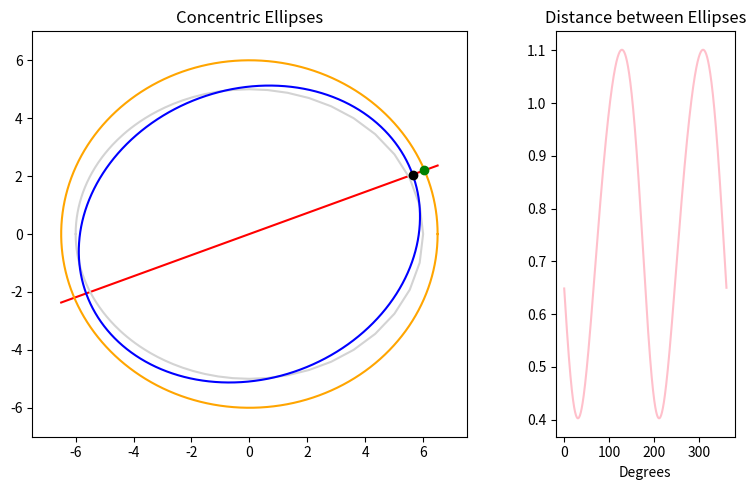

This chart was generated by the following Python code:
#!/usr/bin/env python3
# -*- coding: utf-8 -*-
"""
[redacted]

Permission is hereby granted, free of charge, to any person obtaining a copy
of this software and associated documentation files (the "Software"), to deal
in the Software without restriction, including without limitation the rights
to use, copy, modify, merge, publish, distribute, sublicense, and/or sell
copies of the Software, and to permit persons to whom the Software is
furnished to do so, subject to the following conditions:

The above copyright notice and this permission notice shall be included in all
copies or substantial portions of the Software.

THE SOFTWARE IS PROVIDED "AS IS", WITHOUT WARRANTY OF ANY KIND, EXPRESS OR
IMPLIED, INCLUDING BUT NOT LIMITED TO THE WARRANTIES OF MERCHANTABILITY,
FITNESS FOR A PARTICULAR PURPOSE AND NONINFRINGEMENT. IN NO EVENT SHALL THE
AUTHORS OR COPYRIGHT HOLDERS BE LIABLE FOR ANY CLAIM, DAMAGES OR OTHER
LIABILITY, WHETHER IN AN ACTION OF CONTRACT, TORT OR OTHERWISE, ARISING FROM,
OUT OF OR IN CONNECTION WITH THE SOFTWARE OR THE USE OR OTHER DEALINGS IN THE
SOFTWARE.
"""

"""
Calculate the distance between two concentric ellipses, one of which has been rotated.
"""

import os
import sys
import math
import matplotlib.pyplot as plt
import numpy as np
from matplotlib import gridspec

# ----------
# Default values

# a is the radius along the x-axis (sometimes shown as h)
# b is the radius along the y-axis (sometimes shown as v)
# first (the outside) ellipse
a1=6.5
b1=6.0
# second (inner) rotated ellipse
a2=6.0
b2=5.0
# angles
T=20  # inner ellipse rotation angle
lT=T  # line of intersection angle

# ----------

# check for obvious issues
def check_for_issues():
    if T == 90 and a2 == b1:
        sys.stderr.write("WARNING: " + 
            "The horizontal and vertical radii are equal and " +
            "will result in a divide by zero runtime error." + os.linesep)

# ----------

# Calculate y for a line passing through x at an angle t.
# This is for a line passing through the origin (0, 0).
# The angle t is in degrees.
def get_position_y_at_angle(x, t):
    trad = math.radians(t)
    return math.tan(trad)*x

def get_position_x_at_angle(y, t):
    trad = math.radians(t)
    return y / math.tan(trad)

# ----------

# rational representation: https://en.wikipedia.org/wiki/Ellipse
# This method was used just for fun.
# a: horizontal radius
def get_ellipse_x_rational(u, a):
    x = a * (1 - u**2) / (u**2 + 1)
    return x

# b: vertical radius
def get_ellipse_y_rational(u, b):
    y = (2*b*u) / (u**2 + 1)
    return y

# ----------

# Standard parametric representation: https://en.wikipedia.org/wiki/Ellipse
def get_ellipse_x_standard(t, a):
    return a * (math.cos(math.radians(t)))

def get_ellipse_y_standard(t, b):
    return b * (math.sin(math.radians(t)))

# ----------

# rotate ellipse
def get_ellipse_x_rotated(t, a, b, r):
    trad = math.radians(t)
    rrad = math.radians(r)
    x = (a * math.cos(trad) * math.cos(rrad)) - (b * math.sin(trad) * math.sin(rrad))
    return x

def get_ellipse_y_rotated(t, a, b, r):
    trad = math.radians(t)
    rrad = math.radians(r)
    y = (a * math.cos(trad) * math.sin(rrad)) + (b * math.sin(trad) * math.cos(rrad))
    return y

# ----------

# The intersection of a line and an ellipse
def get_line_ellipse_x_intercept_standard(t, a, b):
    # trad = math.radians(t)
    # n=a**2 * b**2
    # d=b**2 + (a**2 * math.tan(trad)**2)
    # x = math.sqrt(n/d)
    # # make sure we're in the right quadrant
    # if lT > 90 and lT < 270:
    #     x*=-1
    # return x
    return get_line_ellipse_x_intercept_rotated(t, a, b, 0)

# ----------

# The intersection of line and rotated ellipse (at the origin)
# http://quickcalcbasic.com/ellipse%20line%20intersection.pdf
def get_line_ellipse_x_intercept_rotated(t, a, b, r):
    trad = math.radians(t)
    rrad = math.radians(r)
    m = math.tan(trad)

    if t == 90 or r == 270:
        x = get_line_ellipse_y_intercept_rotated(t, a, b, r, 0)
    else:
        A = b**2 * (math.cos(rrad)**2 + 2 * m * math.cos(rrad) * math.sin(rrad) + m**2 * math.sin(rrad)**2) \
            + a**2 * (m**2 * math.cos(rrad)**2 - 2 * m * math.cos(rrad) * math.sin(rrad) + math.sin(rrad)**2)
        B = 0 # all drops out b/c b1=0 in y=mx+b1
        C = -1 * a**2 * b**2
        # quadratic eq.
        x = (-1 * B + math.sqrt(B**2 - 4 * A * C)) / (2 * A)

    # make sure we're in the correct quadrant
    if lT > 90 and lT < 270:
        x*=-1
    return x

# ---------

def get_line_ellipse_y_intercept_rotated(t, a, b, r, x):
     rrad = math.radians(r)

     A = b**2 * math.sin(rrad)**2 + a**2 * math.cos(rrad)**2
     B = 2 * x * math.cos(rrad) * math.sin(b**2 - a**2)
     C = x**2 * (b**2 * math.cos(rrad)**2 + a**2 * math.sin(rrad)**2) - a**2 * b**2
     # quadratic eq.
     y = (-1 * B + math.sqrt(B**2 - 4 * A * C)) / (2 * A)
     return get_position_x_at_angle(y, t)

# --------

def main():
    
    check_for_issues()
    
    # setup the plot
    plt.figure(figsize=(8, 5))
    gs = gridspec.GridSpec(1, 2, width_ratios=[3, 1]) 
    ax0 = plt.subplot(gs[0])
    ax1 = plt.subplot(gs[1])
    
    ax0.set_title("Concentric Ellipses")
    ax1.set_title("Distance between Ellipses")
    ax1.set_xlabel("Degrees")

    ax0.set_xlim(-1*(a1+1), a1+1)
    ax0.set_ylim(-1*(b1+1), b1+1)

    # plot a line at set angle
    vect_get_position_y_at_angle = np.vectorize(get_position_y_at_angle, excluded='x')
    x1 = np.arange(-1*a1, a1+1, 1.0)
    ax0.plot(x1, vect_get_position_y_at_angle(x1, lT), color='red')
    
    # Display the second (inner) ellipse before it's rotated (just for fun)
    u = np.arange(-1000, 1000, 0.1)
    ax0.plot(get_ellipse_x_rational(u, a2), get_ellipse_y_rational(u, b2), color='lightgray')
    
    # plot the first ellipse (not rotated)
    vect_get_ellipse_x_standard = np.vectorize(get_ellipse_x_standard, excluded='a')
    vect_get_ellipse_y_standard = np.vectorize(get_ellipse_y_standard, excluded='b')
    t = np.arange(0, 360, 0.01)
    ax0.plot(vect_get_ellipse_x_standard(t, a1), vect_get_ellipse_y_standard(t, b1), color='orange')
    
    # plot the second ellipse, rotated
    vect_get_ellipse_x_rotated = np.vectorize(get_ellipse_x_rotated, excluded=['a', 'b', 'r'])
    vect_get_ellipse_y_rotated = np.vectorize(get_ellipse_y_rotated, excluded=['a', 'b', 'r'])
    t = np.arange(0, 360, 0.01)
    ax0.plot(vect_get_ellipse_x_rotated(t, a2, b2, T), vect_get_ellipse_y_rotated(t, a2, b2, T), color='blue')

    # plot 2 points along the line of intersection
    
    # plot the point of intersection with the first ellipse (not rotated)
    vect_get_line_ellipse_x_intercept_standard = np.vectorize(get_line_ellipse_x_intercept_standard, excluded=['a', 'b'])
    x=get_line_ellipse_x_intercept_standard(lT, a1, b1)
    y=get_position_y_at_angle(x, lT)
    print ("green: %f,%f" % (x,y))
    # should be a green dot on the orange ellipse intersecting the red line
    ax0.plot(x, y, 'ro', color='green')
    
    # plot the point of intersection with the second ellipse (rotated)
    vect_get_line_ellipse_x_intercept_rotated = np.vectorize(get_line_ellipse_x_intercept_rotated, excluded=['a', 'b', 'r'])
    x=get_line_ellipse_x_intercept_rotated(lT, a2, b2, T)
    y=get_position_y_at_angle(x, lT)
    print ("black: %f,%f" % (x,y))
    # should be a black dot on the blue ellipse intersecting the red line
    ax0.plot(x, y, 'ro', color='black')
    
    # ----------
    
    # calculate the difference between the two ellipses
    t = np.arange(0, 360, 0.1)
    
    xnorm=vect_get_line_ellipse_x_intercept_standard(t, a1, b1)
    ynorm=vect_get_position_y_at_angle(xnorm, t)
    
    xrot=vect_get_line_ellipse_x_intercept_rotated(t, a2, b2, T)
    yrot=vect_get_position_y_at_angle(xrot, t)
    
    # find the diff and when the inner is outside the outer ellipse preserve the sign
    # (divide by zero is possible and should be caught)
    vect_hypot = np.vectorize(math.hypot)
    diff = vect_hypot(xnorm-xrot, ynorm-yrot) * ((xnorm-xrot) / abs(xnorm-xrot))
    
    ax1.plot(t, diff, color='pink')
    
    # ----------
    
    ax0.set_aspect('equal', 'box')
    
    plt.tight_layout()
    plt.show()


if __name__ == "__main__":
    main()
